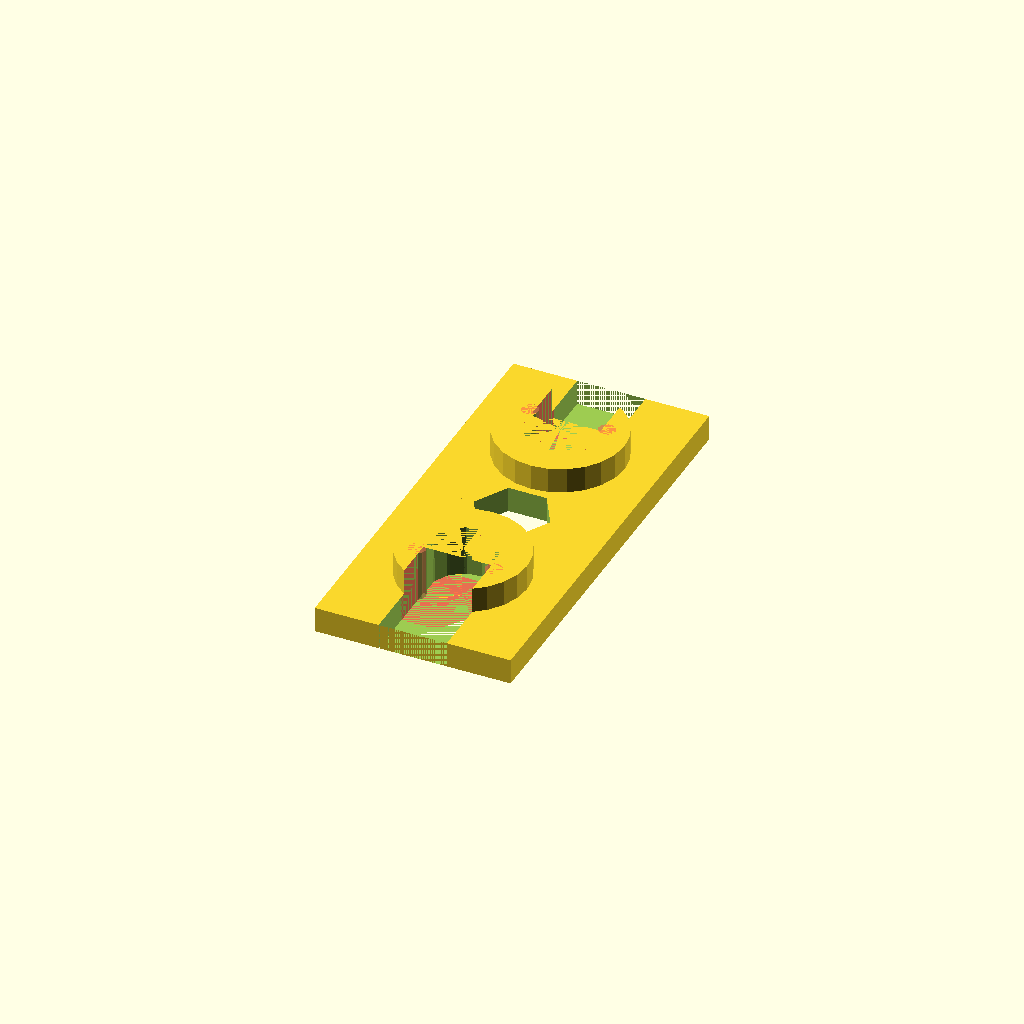
Cell 1 — every parameter at its default value.
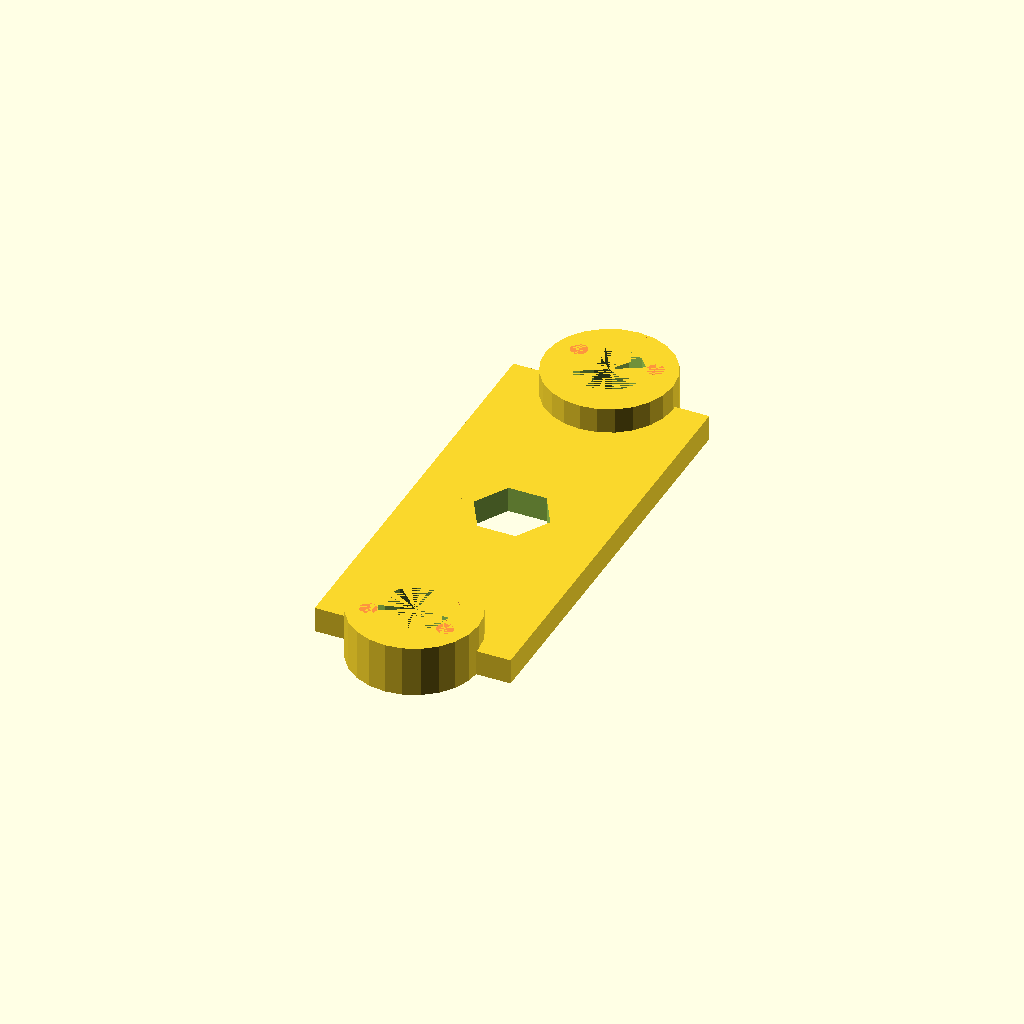
Cell 2 — dist_M8 set to 49, the other parameters unchanged.
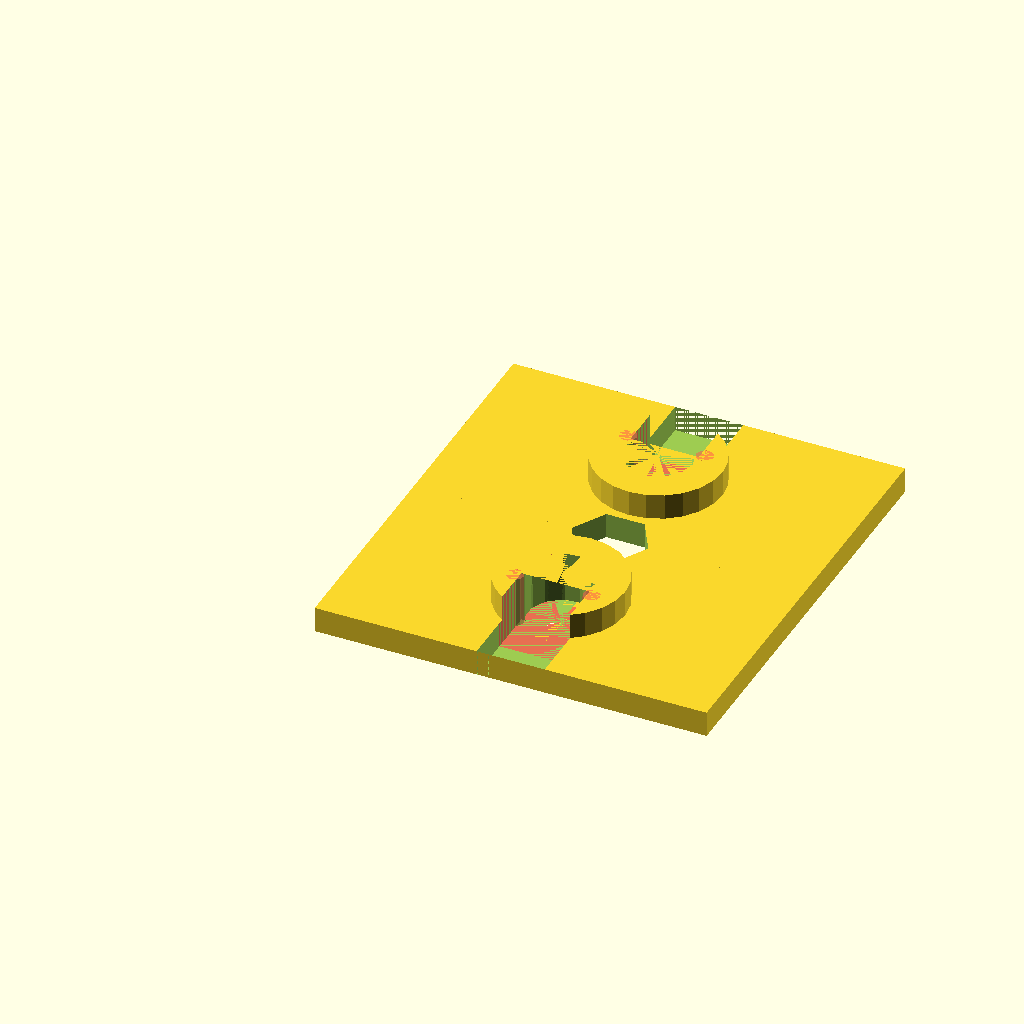
Cell 3: the same model with side_x = 46.
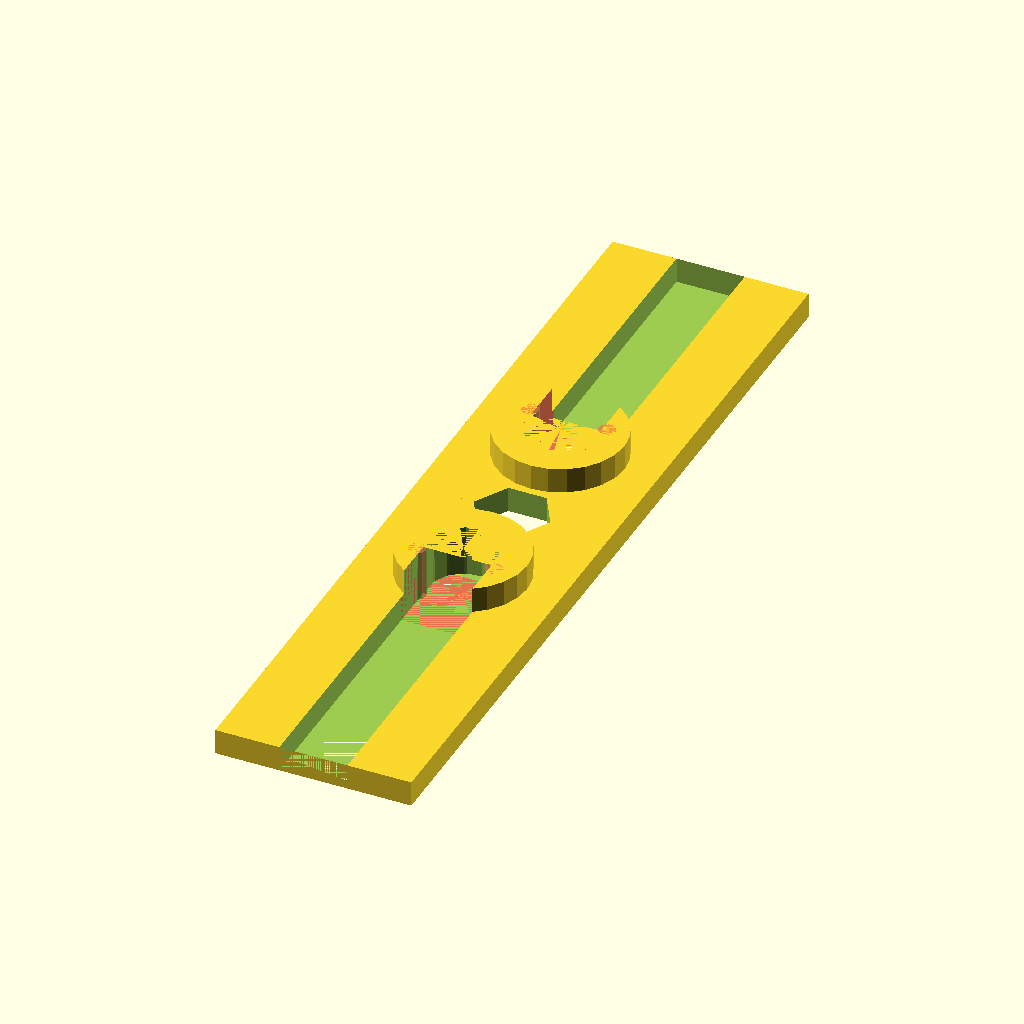
Cell 4: the same model with side_y = 100.
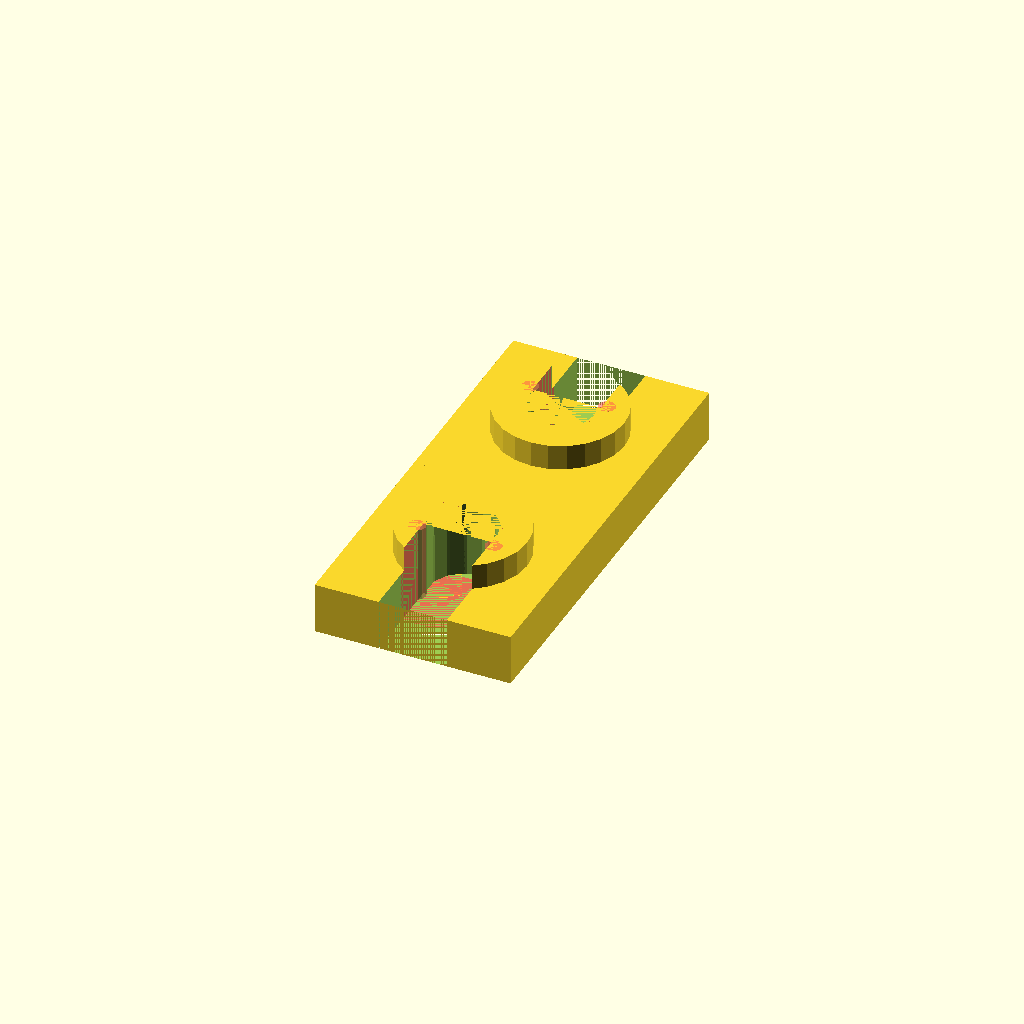
Cell 5: thickness = 6 (everything else at default).
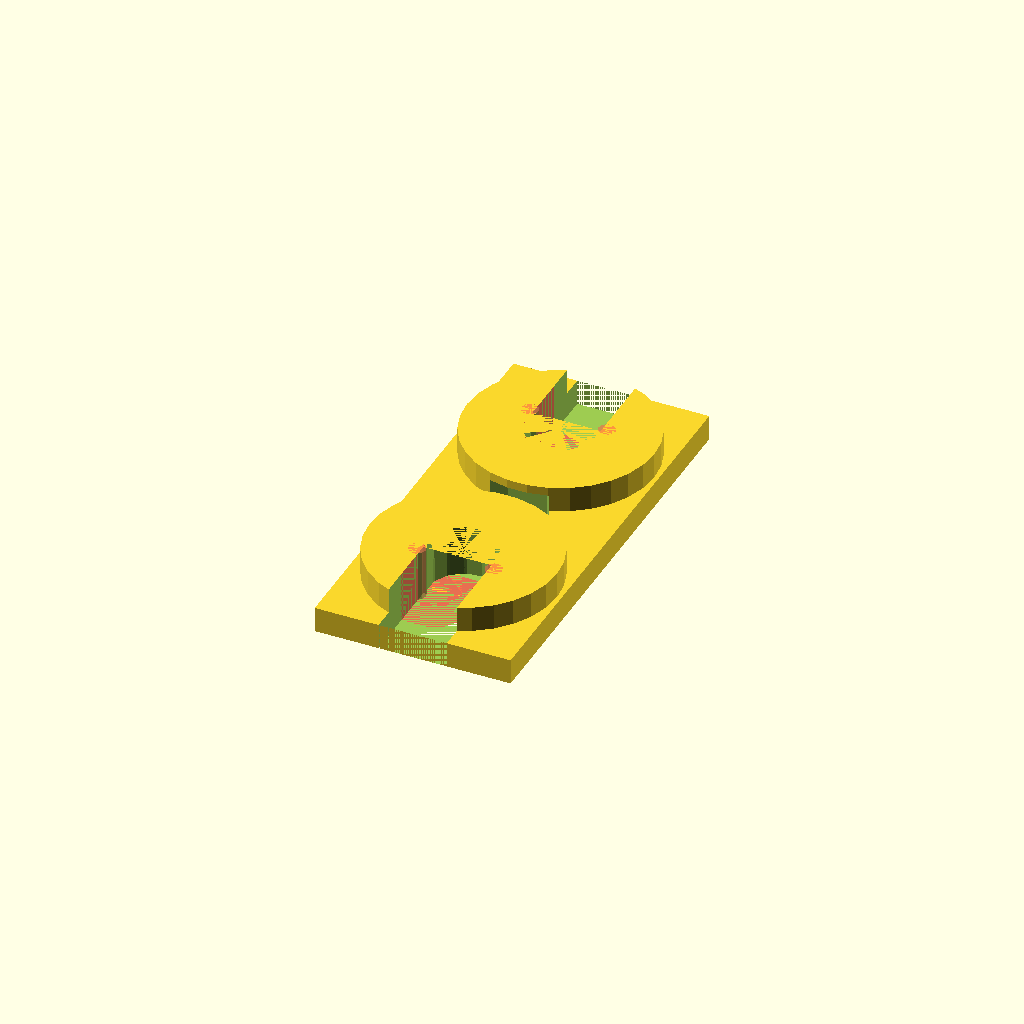
Cell 6: the same model with thick_donut = 7.
All cells are drawn from one camera (rotation 55°, 0°, 25°, orthographic, colour scheme Cornfield), so only the parameter changes between them.
The OpenSCAD source (inputs/thingiverse/files/thing-2222665/files/Printrbot-X-Axis-Stabilizer.scad):
dist_M8=24.5; //distance between M8 center
side_x=23;  //X measure
side_y=50;  //Y measure
thickness=3; //thickness
thick_high=thickness+3; //higher thickness
thick_donut=3.5; //thickness donut M8
central_nut=4.5; //central nut
nut_precision=6; //central hole number of faces

//MAIN PIECE
difference(){ //necessary for nut presence
  union(){
    translate([0, -1*side_y/2, 0])
    main();
    mirror([0, 1, 0])
    translate([0, -1*side_y/2, 0])
    main();
  }
  translate([side_x/2, 0, 0])
  cylinder(r=central_nut, h=10,$fn=nut_precision, center=true);
}

module main() {
union(){  //UNION for translating before mirroring
difference(){ //DIFFERENCE with cube1
  union() {
    difference(){
      cube([side_x,side_y/2,thickness]);
      translate([side_x/2, (side_y-dist_M8)/2, 0]) foro();}
    translate([side_x/2, (side_y-dist_M8)/2, 0]) bordi();
          }
  translate([side_x/2-4, 0, 0]) cube(size=[8, (side_y-dist_M8)/2-1.5, 10], center=false); //cube1
            }
#translate([side_x/2-4, (side_y-dist_M8)/2-2, 0]) tondi(); // to reduce M8 hole and block them
} //fine UNION
}

module foro () {  //hole for smooth rod M8
  cylinder(r=8/2, h=thick_high, $fn=20, center=false);
}

module bordi () {
  difference() {
    cylinder(r=8/2+thick_donut, h=thick_high, center=false);
    cylinder(r=8/2, h=thick_high, center=false);
  }

}

module tondi() {
  translate([0, -5, 0]) {
    intersection() {
      cube(size=[8, 10,10], center=false);
        union(){
        translate([-0.5, 5, 0])
        cylinder(r=1, h=thick_high, $fn=10, center=false);    //rounded left
        translate([8.5, 5, 0])
        cylinder(r=1, h=thick_high, $fn=10, center=false);  //rounded right
        }
    }
  }
}
Customizer parameters (derived from the source; name, type, default, range or options):
dist_M8: number, default 24.5
side_x: number, default 23
side_y: number, default 50
thickness: number, default 3
thick_donut: number, default 3.5
central_nut: number, default 4.5
nut_precision: number, default 6
